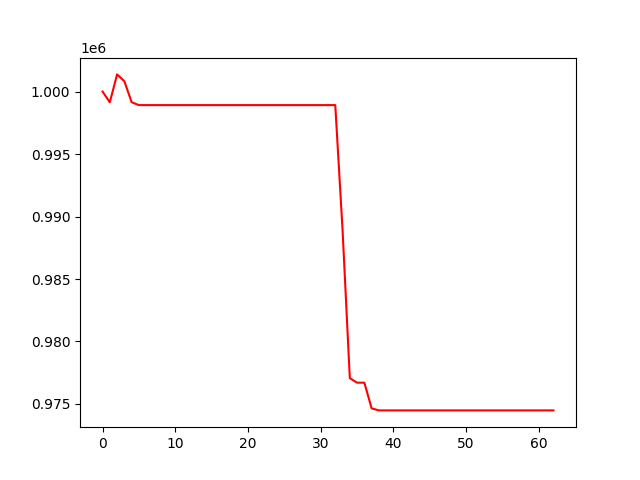

Source data for this figure (header and first rows):
, 0
0, 1000000
1, 999139
2, 1001373
3, 1000826
4, 999147
5, 998916
6, 998916
7, 998916
8, 998916
9, 998916
10, 998916
11, 998916
12, 998916
13, 998916
14, 998916
15, 998916
16, 998916
17, 998916
18, 998916
19, 998916
20, 998916
21, 998916
22, 998916
23, 998916
24, 998916
25, 998916
26, 998916
27, 998916
28, 998916
29, 998916
30, 998916
31, 998916
32, 998916
33, 988941
34, 977064
35, 976703
36, 976703
37, 974649
38, 974486
39, 974486
40, 974486
41, 974486
42, 974486
43, 974486
44, 974486
45, 974486
46, 974486
47, 974486
48, 974486
49, 974486
50, 974486
51, 974486
52, 974486
53, 974486
54, 974486
55, 974486
56, 974486
57, 974486
58, 974486
59, 974486
... 3 more rows
